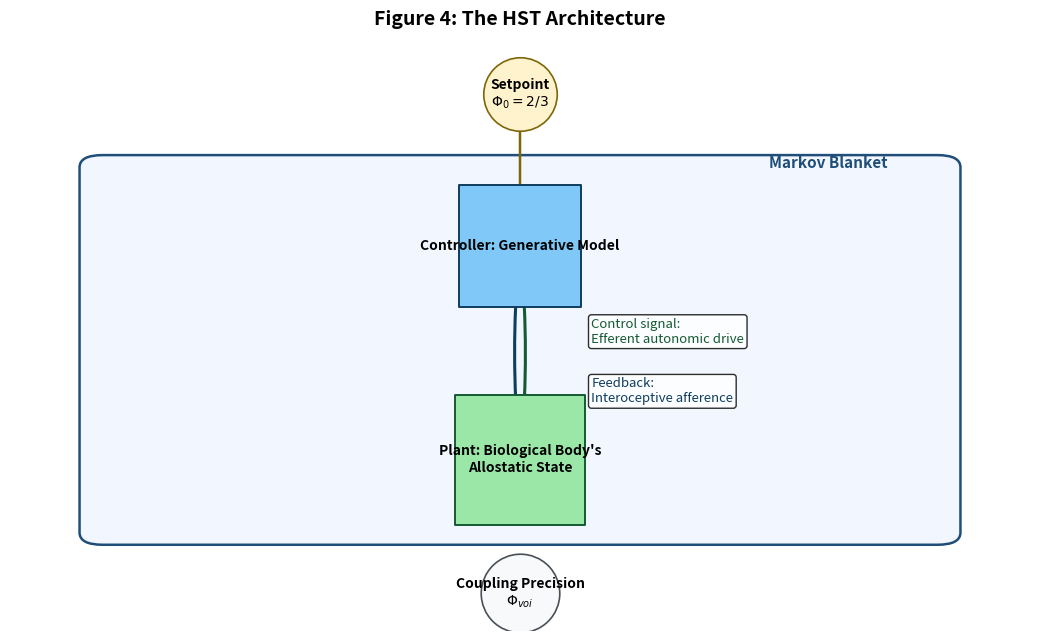

This chart was generated by the following Python code:
from pathlib import Path

import matplotlib.pyplot as plt
import networkx as nx
from matplotlib.patches import FancyBboxPatch


ARTIFACTS_DIR = Path("artifacts")


def make_figure():
    graph = nx.DiGraph()

    controller = "Controller: Generative Model"
    plant = "Plant: Biological Body's\nAllostatic State"
    setpoint = "Setpoint\n$\\Phi_0 = 2/3$"
    precision = "Coupling Precision\n$\\Phi_{voi}$"

    graph.add_nodes_from([controller, plant, setpoint, precision])
    graph.add_edge(controller, plant)
    graph.add_edge(plant, controller)
    graph.add_edge(setpoint, controller)

    positions = {
        setpoint: (0.5, 0.88),
        controller: (0.5, 0.63),
        plant: (0.5, 0.28),
        precision: (0.5, 0.06),
    }

    fig, ax = plt.subplots(figsize=(10.5, 6.5))

    blanket = FancyBboxPatch(
        (0.14, 0.16),
        0.72,
        0.60,
        boxstyle="round,pad=0.02,rounding_size=0.02",
        facecolor="#f2f6ff",
        edgecolor="#1f4e79",
        linewidth=1.8,
        linestyle="-",
        zorder=0,
    )
    ax.add_patch(blanket)
    ax.text(
        0.86,
        0.77,
        "Markov Blanket",
        transform=ax.transAxes,
        ha="right",
        va="bottom",
        fontsize=11,
        color="#1f4e79",
        fontweight="bold",
    )

    nx.draw_networkx_nodes(
        graph,
        positions,
        nodelist=[controller],
        node_color="#7fc8f8",
        node_shape="s",
        node_size=7800,
        ax=ax,
        edgecolors="#0f3d5e",
        linewidths=1.4,
    )
    nx.draw_networkx_nodes(
        graph,
        positions,
        nodelist=[plant],
        node_color="#9be7a7",
        node_shape="s",
        node_size=8700,
        ax=ax,
        edgecolors="#145a32",
        linewidths=1.4,
    )
    nx.draw_networkx_nodes(
        graph,
        positions,
        nodelist=[setpoint],
        node_color="#fff3cd",
        node_shape="o",
        node_size=2800,
        ax=ax,
        edgecolors="#7d6608",
        linewidths=1.2,
    )
    nx.draw_networkx_nodes(
        graph,
        positions,
        nodelist=[precision],
        node_color="#f8f9fa",
        node_shape="o",
        node_size=3200,
        ax=ax,
        edgecolors="#495057",
        linewidths=1.2,
    )

    nx.draw_networkx_labels(graph, positions, font_size=10, font_weight="bold", ax=ax)

    nx.draw_networkx_edges(
        graph,
        positions,
        edgelist=[(controller, plant)],
        arrowstyle="-|>",
        arrowsize=20,
        width=2.2,
        edge_color="#145a32",
        connectionstyle="arc3,rad=-0.05",
        ax=ax,
    )
    nx.draw_networkx_edges(
        graph,
        positions,
        edgelist=[(plant, controller)],
        arrowstyle="-|>",
        arrowsize=20,
        width=2.2,
        edge_color="#0f3d5e",
        connectionstyle="arc3,rad=-0.05",
        ax=ax,
    )
    nx.draw_networkx_edges(
        graph,
        positions,
        edgelist=[(setpoint, controller)],
        arrowstyle="-|>",
        arrowsize=18,
        width=1.8,
        edge_color="#7d6608",
        ax=ax,
    )

    ax.text(
        0.57,
        0.50,
        "Control signal:\nEfferent autonomic drive",
        fontsize=9.5,
        color="#145a32",
        ha="left",
        va="center",
        transform=ax.transAxes,
        bbox={"boxstyle": "round,pad=0.22", "facecolor": "white", "alpha": 0.82},
    )
    ax.text(
        0.57,
        0.40,
        "Feedback:\nInteroceptive afference",
        fontsize=9.5,
        color="#0f3d5e",
        ha="left",
        va="center",
        transform=ax.transAxes,
        bbox={"boxstyle": "round,pad=0.22", "facecolor": "white", "alpha": 0.82},
    )

    ax.set_title("Figure 4: The HST Architecture", fontsize=14, fontweight="bold")
    ax.set_xlim(0.06, 0.94)
    ax.set_ylim(0.0, 0.98)
    ax.axis("off")

    plt.tight_layout()
    return fig


def main():
    ARTIFACTS_DIR.mkdir(exist_ok=True)
    output_path = ARTIFACTS_DIR / "figure4_hst_architecture.png"

    fig = make_figure()
    fig.savefig(output_path, dpi=220)
    print(f"Saved figure: {output_path}")

    if "agg" not in plt.get_backend().lower():
        plt.show()


if __name__ == "__main__":
    main()
